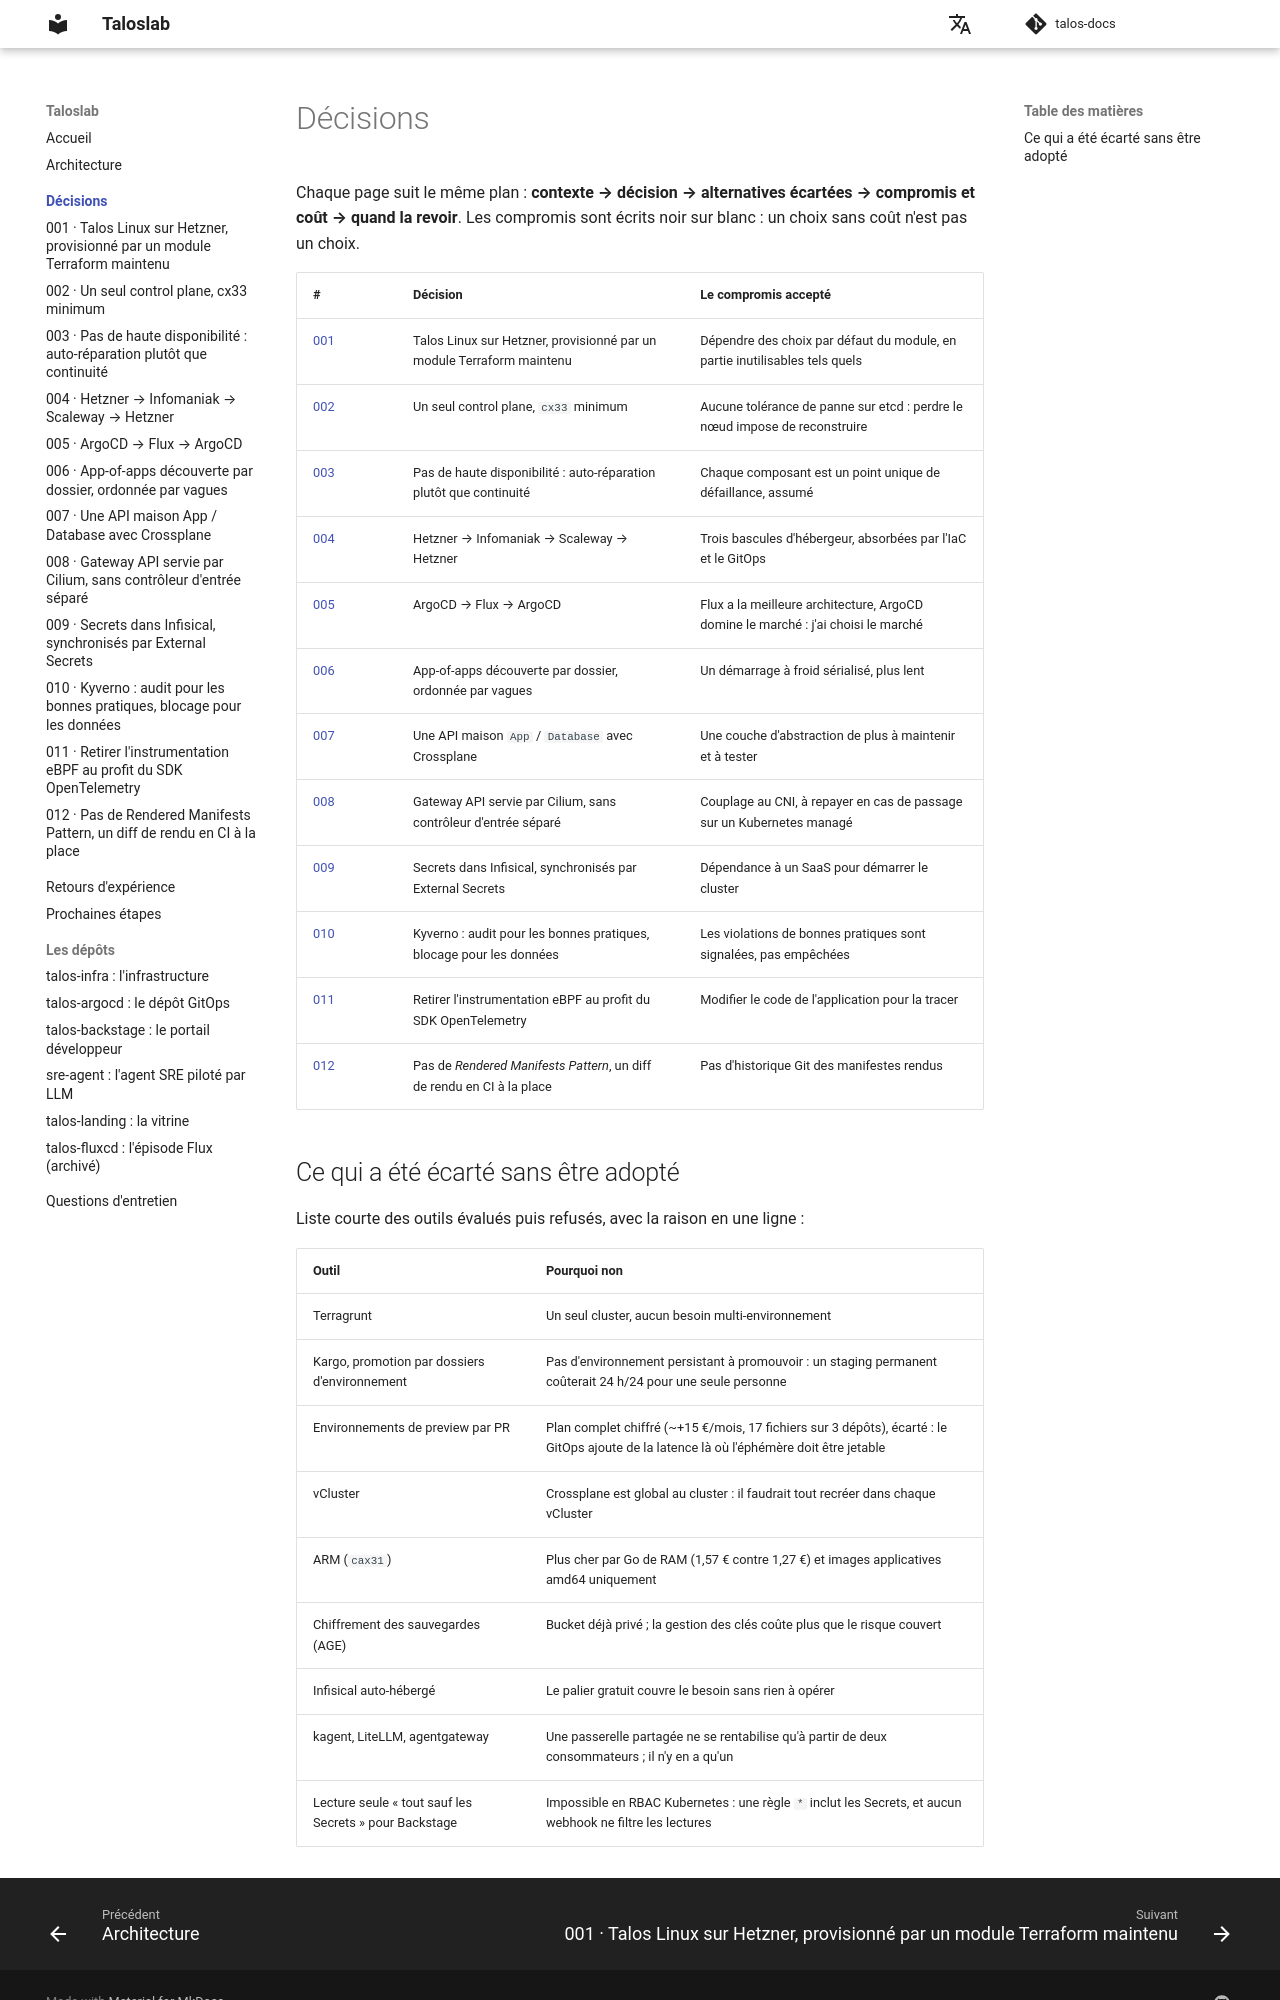

repository: naqa92-portfolio-projects/talos-docs · page: decisions/index.html · generator: mkdocs

# Décisions

Chaque page suit le même plan : **contexte → décision → alternatives écartées → compromis et coût →
quand la revoir**. Les compromis sont écrits noir sur blanc : un choix sans coût n'est pas un choix.

| # | Décision | Le compromis accepté |
|---|---|---|
| [001](001-talos-hetzner-terraform.md) | Talos Linux sur Hetzner, provisionné par un module Terraform maintenu | Dépendre des choix par défaut du module, en partie inutilisables tels quels |
| [002](002-control-plane-unique.md) | Un seul control plane, `cx33` minimum | Aucune tolérance de panne sur etcd : perdre le nœud impose de reconstruire |
| [003](003-pas-de-haute-disponibilite.md) | Pas de haute disponibilité : auto-réparation plutôt que continuité | Chaque composant est un point unique de défaillance, assumé |
| [004](004-retour-hetzner.md) | Hetzner → Infomaniak → Scaleway → Hetzner | Trois bascules d'hébergeur, absorbées par l'IaC et le GitOps |
| [005](005-argocd-flux-argocd.md) | ArgoCD → Flux → ArgoCD | Flux a la meilleure architecture, ArgoCD domine le marché : j'ai choisi le marché |
| [006](006-app-of-apps-sync-waves.md) | App-of-apps découverte par dossier, ordonnée par vagues | Un démarrage à froid sérialisé, plus lent |
| [007](007-crossplane-api-self-service.md) | Une API maison `App` / `Database` avec Crossplane | Une couche d'abstraction de plus à maintenir et à tester |
| [008](008-gateway-api-cilium.md) | Gateway API servie par Cilium, sans contrôleur d'entrée séparé | Couplage au CNI, à repayer en cas de passage sur un Kubernetes managé |
| [009](009-secrets-infisical-eso.md) | Secrets dans Infisical, synchronisés par External Secrets | Dépendance à un SaaS pour démarrer le cluster |
| [010](010-kyverno-audit-garde-fous.md) | Kyverno : audit pour les bonnes pratiques, blocage pour les données | Les violations de bonnes pratiques sont signalées, pas empêchées |
| [011](011-retrait-obi-sdk-otel.md) | Retirer l'instrumentation eBPF au profit du SDK OpenTelemetry | Modifier le code de l'application pour la tracer |
| [012](012-pas-de-rendered-manifests.md) | Pas de *Rendered Manifests Pattern*, un diff de rendu en CI à la place | Pas d'historique Git des manifestes rendus |
